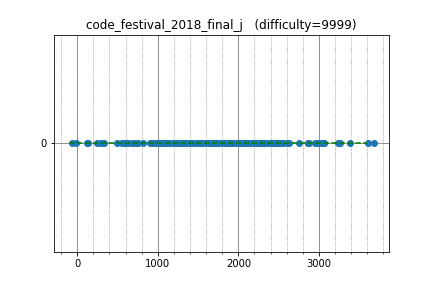

Source data for this figure (header and first rows):
yutaka1999, 3678.879232, 0
sugim48, 3239, 0
kimiyuki, 2501, 0
DEGwer, 3261, 0
yosupo, 3390, 0
yuma000, 2560, 0
sigma425, 3067, 0
yokozuna57, 3067, 0
semiexp, 3607, 0
goodbaton, 2509, 0
IH19980412, 2954, 0
rickytheta, 2748, 0
beet, 2446, 0
nuip, 2862, 0
zaburo, 1820, 0
kazuma, 2326, 0
satashun, 2530, 0
Huziwara, 2985, 0
leign, 2415, 0
heno239, 2209, 0
riantkb, 2529, 0
gazelle, 2325, 0
piroz95, 2346, 0
dnk, 2609, 0
btk15049, 2521, 0
Aquarius, 2627, 0
imulan, 2139, 0
monolith, 2293, 0
kotatsugame, 2099, 0
ryoissy, 2403, 0
tempura0224, 2166, 0
joisino, 2881, 0
kurowassann, 2059, 0
Hoi_koro, 2239, 0
satanic0258, 2497, 0
yamad, 2118, 0
Tsuta_J, 2027, 0
potetisensei, 2286, 0
primenumber, 2077, 0
spica314, 1910, 0
ixmel_rd, 2397, 0
yosss, 2382, 0
tossy, 2230, 0
dohatsutsu, 2318, 0
reew2n, 2449, 0
drafear, 2448, 0
fuppy0716, 2149, 0
TumoiYorozu, 1812, 0
ei13333, 2228, 0
olphe, 2276, 0
pachicobue, 2117, 0
furuya1223, 2209, 0
smiken, 2451, 0
yamunaku, 1664, 0
SGI, 2003, 0
yurahuna, 1875, 0
omochana2, 2265, 0
omi, 1863, 0
x20, 1683, 0
CharlotteL, 1599, 0
wo01, 2870, 0
... 158 more rows
